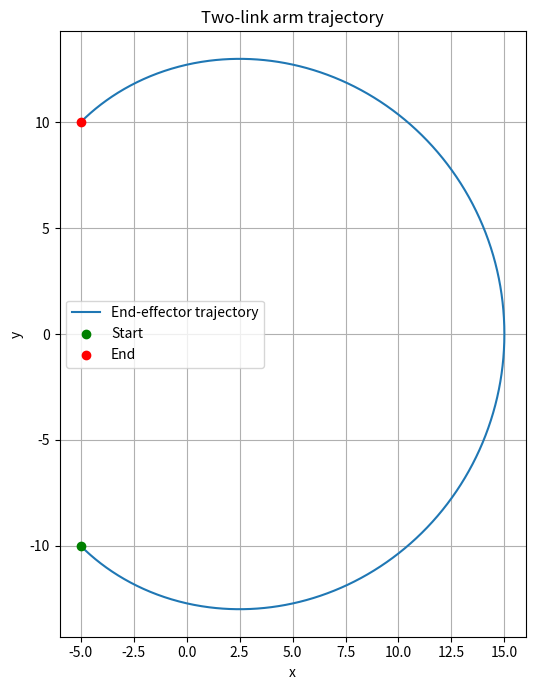

The matplotlib source for this figure: (Note: this script raises an exception after producing the figure.)
import math
from pathlib import Path
import matplotlib.pyplot as plt
import numpy as np


PI = math.pi


# 定义绘图函数
def plot_trajec() -> None :
    # 规定两关节最多转-90到90
    theta_1 = np.linspace(-PI/2, PI/2, 1001)
    theta_2 = np.linspace(-PI/2, PI/2, 1001)
    
    # 给定l1, l2取值
    l1 = 10
    l2 = 5

    x = l1 * np.cos(theta_1) + l2 * np.cos(theta_1 + theta_2)
    y = l1 * np.sin(theta_1) + l2 * np.sin(theta_1 + theta_2)

    # 绘图
    fig, ax = plt.subplots(figsize=(7, 7))
    ax.plot(x, y, label="End-effector trajectory")
    ax.scatter(x[0], y[0], color="green", label="Start", zorder=3)
    ax.scatter(x[-1], y[-1], color="red", label="End", zorder=3)
    ax.set_xlabel("x")
    ax.set_ylabel("y")
    ax.set_title("Two-link arm trajectory")

    # 横纵坐标使用相同的比例，避免轨迹变形
    ax.set_aspect("equal", adjustable="box")
    ax.grid(True)
    ax.legend()
    fig.tight_layout()

    # 按脚本位置确定输出目录，不受运行时工作目录影响
    output_dir = Path(__file__).resolve().parent.parent / "output"
    output_dir.mkdir(parents=True, exist_ok=True)
    output_path = output_dir / "trajectory_serial.png"
    fig.savefig(str(output_path), dpi=300, bbox_inches="tight")
    print(f"图片已保存至：{output_path}")
    plt.show()


if __name__ == "__main__":
    plot_trajec()
